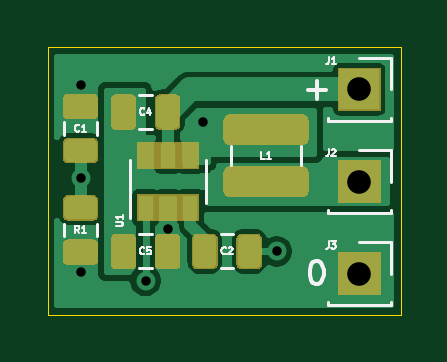
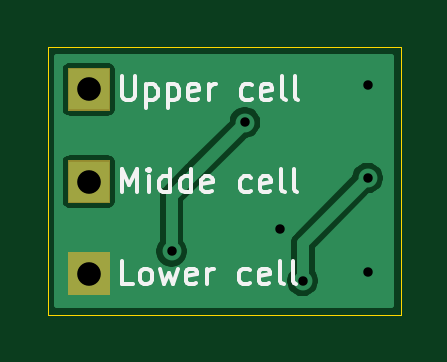
Circuit board: 8 layer files. Board 15.0 x 11.3 mm.
- bottom_copper: eta3000_module-B_Cu.gbr (11152 bytes)
- bottom_mask: eta3000_module-B_Mask.gbr (950 bytes)
- bottom_silk: eta3000_module-B_SilkS.gbr (6685 bytes)
- outline: eta3000_module-Edge_Cuts.gbr (699 bytes)
- top_copper: eta3000_module-F_Cu.gbr (40909 bytes)
- top_mask: eta3000_module-F_Mask.gbr (12056 bytes)
- top_silk: eta3000_module-F_SilkS.gbr (7381 bytes)
- drill: eta3000_module.drl (445 bytes)

=== bottom_copper: eta3000_module-B_Cu.gbr (11152 bytes, source omitted) ===
=== bottom_mask: eta3000_module-B_Mask.gbr ===
G04 #@! TF.GenerationSoftware,KiCad,Pcbnew,5.1.5+dfsg1-2build2*
G04 #@! TF.CreationDate,2022-08-29T15:20:27+03:00*
G04 #@! TF.ProjectId,eta3000_module,65746133-3030-4305-9f6d-6f64756c652e,rev?*
G04 #@! TF.SameCoordinates,Original*
G04 #@! TF.FileFunction,Soldermask,Bot*
G04 #@! TF.FilePolarity,Negative*
%FSLAX46Y46*%
G04 Gerber Fmt 4.6, Leading zero omitted, Abs format (unit mm)*
G04 Created by KiCad (PCBNEW 5.1.5+dfsg1-2build2) date 2022-08-29 15:20:27*
%MOMM*%
%LPD*%
G04 APERTURE LIST*
%ADD10C,0.100000*%
G04 APERTURE END LIST*
D10*
G36*
X64601000Y-59951000D02*
G01*
X62799000Y-59951000D01*
X62799000Y-58149000D01*
X64601000Y-58149000D01*
X64601000Y-59951000D01*
G37*
G36*
X64601000Y-56051000D02*
G01*
X62799000Y-56051000D01*
X62799000Y-54249000D01*
X64601000Y-54249000D01*
X64601000Y-56051000D01*
G37*
G36*
X64601000Y-52151000D02*
G01*
X62799000Y-52151000D01*
X62799000Y-50349000D01*
X64601000Y-50349000D01*
X64601000Y-52151000D01*
G37*
M02*

=== bottom_silk: eta3000_module-B_SilkS.gbr ===
G04 #@! TF.GenerationSoftware,KiCad,Pcbnew,5.1.5+dfsg1-2build2*
G04 #@! TF.CreationDate,2022-08-29T15:20:26+03:00*
G04 #@! TF.ProjectId,eta3000_module,65746133-3030-4305-9f6d-6f64756c652e,rev?*
G04 #@! TF.SameCoordinates,Original*
G04 #@! TF.FileFunction,Legend,Bot*
G04 #@! TF.FilePolarity,Positive*
%FSLAX46Y46*%
G04 Gerber Fmt 4.6, Leading zero omitted, Abs format (unit mm)*
G04 Created by KiCad (PCBNEW 5.1.5+dfsg1-2build2) date 2022-08-29 15:20:26*
%MOMM*%
%LPD*%
G04 APERTURE LIST*
%ADD10C,0.150000*%
G04 APERTURE END LIST*
D10*
X61838214Y-59502380D02*
X62314404Y-59502380D01*
X62314404Y-58502380D01*
X61362023Y-59502380D02*
X61457261Y-59454761D01*
X61504880Y-59407142D01*
X61552500Y-59311904D01*
X61552500Y-59026190D01*
X61504880Y-58930952D01*
X61457261Y-58883333D01*
X61362023Y-58835714D01*
X61219166Y-58835714D01*
X61123928Y-58883333D01*
X61076309Y-58930952D01*
X61028690Y-59026190D01*
X61028690Y-59311904D01*
X61076309Y-59407142D01*
X61123928Y-59454761D01*
X61219166Y-59502380D01*
X61362023Y-59502380D01*
X60695357Y-58835714D02*
X60504880Y-59502380D01*
X60314404Y-59026190D01*
X60123928Y-59502380D01*
X59933452Y-58835714D01*
X59171547Y-59454761D02*
X59266785Y-59502380D01*
X59457261Y-59502380D01*
X59552500Y-59454761D01*
X59600119Y-59359523D01*
X59600119Y-58978571D01*
X59552500Y-58883333D01*
X59457261Y-58835714D01*
X59266785Y-58835714D01*
X59171547Y-58883333D01*
X59123928Y-58978571D01*
X59123928Y-59073809D01*
X59600119Y-59169047D01*
X58695357Y-59502380D02*
X58695357Y-58835714D01*
X58695357Y-59026190D02*
X58647738Y-58930952D01*
X58600119Y-58883333D01*
X58504880Y-58835714D01*
X58409642Y-58835714D01*
X56885833Y-59454761D02*
X56981071Y-59502380D01*
X57171547Y-59502380D01*
X57266785Y-59454761D01*
X57314404Y-59407142D01*
X57362023Y-59311904D01*
X57362023Y-59026190D01*
X57314404Y-58930952D01*
X57266785Y-58883333D01*
X57171547Y-58835714D01*
X56981071Y-58835714D01*
X56885833Y-58883333D01*
X56076309Y-59454761D02*
X56171547Y-59502380D01*
X56362023Y-59502380D01*
X56457261Y-59454761D01*
X56504880Y-59359523D01*
X56504880Y-58978571D01*
X56457261Y-58883333D01*
X56362023Y-58835714D01*
X56171547Y-58835714D01*
X56076309Y-58883333D01*
X56028690Y-58978571D01*
X56028690Y-59073809D01*
X56504880Y-59169047D01*
X55457261Y-59502380D02*
X55552500Y-59454761D01*
X55600119Y-59359523D01*
X55600119Y-58502380D01*
X54933452Y-59502380D02*
X55028690Y-59454761D01*
X55076309Y-59359523D01*
X55076309Y-58502380D01*
X62314404Y-55602380D02*
X62314404Y-54602380D01*
X61981071Y-55316666D01*
X61647738Y-54602380D01*
X61647738Y-55602380D01*
X61171547Y-55602380D02*
X61171547Y-54935714D01*
X61171547Y-54602380D02*
X61219166Y-54650000D01*
X61171547Y-54697619D01*
X61123928Y-54650000D01*
X61171547Y-54602380D01*
X61171547Y-54697619D01*
X60266785Y-55602380D02*
X60266785Y-54602380D01*
X60266785Y-55554761D02*
X60362023Y-55602380D01*
X60552500Y-55602380D01*
X60647738Y-55554761D01*
X60695357Y-55507142D01*
X60742976Y-55411904D01*
X60742976Y-55126190D01*
X60695357Y-55030952D01*
X60647738Y-54983333D01*
X60552500Y-54935714D01*
X60362023Y-54935714D01*
X60266785Y-54983333D01*
X59362023Y-55602380D02*
X59362023Y-54602380D01*
X59362023Y-55554761D02*
X59457261Y-55602380D01*
X59647738Y-55602380D01*
X59742976Y-55554761D01*
X59790595Y-55507142D01*
X59838214Y-55411904D01*
X59838214Y-55126190D01*
X59790595Y-55030952D01*
X59742976Y-54983333D01*
X59647738Y-54935714D01*
X59457261Y-54935714D01*
X59362023Y-54983333D01*
X58504880Y-55554761D02*
X58600119Y-55602380D01*
X58790595Y-55602380D01*
X58885833Y-55554761D01*
X58933452Y-55459523D01*
X58933452Y-55078571D01*
X58885833Y-54983333D01*
X58790595Y-54935714D01*
X58600119Y-54935714D01*
X58504880Y-54983333D01*
X58457261Y-55078571D01*
X58457261Y-55173809D01*
X58933452Y-55269047D01*
X56838214Y-55554761D02*
X56933452Y-55602380D01*
X57123928Y-55602380D01*
X57219166Y-55554761D01*
X57266785Y-55507142D01*
X57314404Y-55411904D01*
X57314404Y-55126190D01*
X57266785Y-55030952D01*
X57219166Y-54983333D01*
X57123928Y-54935714D01*
X56933452Y-54935714D01*
X56838214Y-54983333D01*
X56028690Y-55554761D02*
X56123928Y-55602380D01*
X56314404Y-55602380D01*
X56409642Y-55554761D01*
X56457261Y-55459523D01*
X56457261Y-55078571D01*
X56409642Y-54983333D01*
X56314404Y-54935714D01*
X56123928Y-54935714D01*
X56028690Y-54983333D01*
X55981071Y-55078571D01*
X55981071Y-55173809D01*
X56457261Y-55269047D01*
X55409642Y-55602380D02*
X55504880Y-55554761D01*
X55552500Y-55459523D01*
X55552500Y-54602380D01*
X54885833Y-55602380D02*
X54981071Y-55554761D01*
X55028690Y-55459523D01*
X55028690Y-54602380D01*
X62314404Y-50702380D02*
X62314404Y-51511904D01*
X62266785Y-51607142D01*
X62219166Y-51654761D01*
X62123928Y-51702380D01*
X61933452Y-51702380D01*
X61838214Y-51654761D01*
X61790595Y-51607142D01*
X61742976Y-51511904D01*
X61742976Y-50702380D01*
X61266785Y-51035714D02*
X61266785Y-52035714D01*
X61266785Y-51083333D02*
X61171547Y-51035714D01*
X60981071Y-51035714D01*
X60885833Y-51083333D01*
X60838214Y-51130952D01*
X60790595Y-51226190D01*
X60790595Y-51511904D01*
X60838214Y-51607142D01*
X60885833Y-51654761D01*
X60981071Y-51702380D01*
X61171547Y-51702380D01*
X61266785Y-51654761D01*
X60362023Y-51035714D02*
X60362023Y-52035714D01*
X60362023Y-51083333D02*
X60266785Y-51035714D01*
X60076309Y-51035714D01*
X59981071Y-51083333D01*
X59933452Y-51130952D01*
X59885833Y-51226190D01*
X59885833Y-51511904D01*
X59933452Y-51607142D01*
X59981071Y-51654761D01*
X60076309Y-51702380D01*
X60266785Y-51702380D01*
X60362023Y-51654761D01*
X59076309Y-51654761D02*
X59171547Y-51702380D01*
X59362023Y-51702380D01*
X59457261Y-51654761D01*
X59504880Y-51559523D01*
X59504880Y-51178571D01*
X59457261Y-51083333D01*
X59362023Y-51035714D01*
X59171547Y-51035714D01*
X59076309Y-51083333D01*
X59028690Y-51178571D01*
X59028690Y-51273809D01*
X59504880Y-51369047D01*
X58600119Y-51702380D02*
X58600119Y-51035714D01*
X58600119Y-51226190D02*
X58552500Y-51130952D01*
X58504880Y-51083333D01*
X58409642Y-51035714D01*
X58314404Y-51035714D01*
X56790595Y-51654761D02*
X56885833Y-51702380D01*
X57076309Y-51702380D01*
X57171547Y-51654761D01*
X57219166Y-51607142D01*
X57266785Y-51511904D01*
X57266785Y-51226190D01*
X57219166Y-51130952D01*
X57171547Y-51083333D01*
X57076309Y-51035714D01*
X56885833Y-51035714D01*
X56790595Y-51083333D01*
X55981071Y-51654761D02*
X56076309Y-51702380D01*
X56266785Y-51702380D01*
X56362023Y-51654761D01*
X56409642Y-51559523D01*
X56409642Y-51178571D01*
X56362023Y-51083333D01*
X56266785Y-51035714D01*
X56076309Y-51035714D01*
X55981071Y-51083333D01*
X55933452Y-51178571D01*
X55933452Y-51273809D01*
X56409642Y-51369047D01*
X55362023Y-51702380D02*
X55457261Y-51654761D01*
X55504880Y-51559523D01*
X55504880Y-50702380D01*
X54838214Y-51702380D02*
X54933452Y-51654761D01*
X54981071Y-51559523D01*
X54981071Y-50702380D01*
M02*

=== outline: eta3000_module-Edge_Cuts.gbr ===
G04 #@! TF.GenerationSoftware,KiCad,Pcbnew,5.1.5+dfsg1-2build2*
G04 #@! TF.CreationDate,2022-08-29T15:20:27+03:00*
G04 #@! TF.ProjectId,eta3000_module,65746133-3030-4305-9f6d-6f64756c652e,rev?*
G04 #@! TF.SameCoordinates,Original*
G04 #@! TF.FileFunction,Profile,NP*
%FSLAX46Y46*%
G04 Gerber Fmt 4.6, Leading zero omitted, Abs format (unit mm)*
G04 Created by KiCad (PCBNEW 5.1.5+dfsg1-2build2) date 2022-08-29 15:20:27*
%MOMM*%
%LPD*%
G04 APERTURE LIST*
%ADD10C,0.050000*%
G04 APERTURE END LIST*
D10*
X65450000Y-60800000D02*
X65450000Y-49450000D01*
X50500000Y-60800000D02*
X65450000Y-60800000D01*
X50500000Y-49450000D02*
X50500000Y-60800000D01*
X65450000Y-49450000D02*
X50500000Y-49450000D01*
M02*

=== top_copper: eta3000_module-F_Cu.gbr (40909 bytes, source omitted) ===
=== top_mask: eta3000_module-F_Mask.gbr (12056 bytes, source omitted) ===
=== top_silk: eta3000_module-F_SilkS.gbr (7381 bytes, source omitted) ===
=== drill: eta3000_module.drl ===
M48
; DRILL file {KiCad 5.1.5+dfsg1-2build2} date Mon 29 Aug 2022 03:20:32 PM EEST
; FORMAT={-:-/ absolute / inch / decimal}
; #@! TF.CreationDate,2022-08-29T15:20:32+03:00
; #@! TF.GenerationSoftware,Kicad,Pcbnew,5.1.5+dfsg1-2build2
FMAT,2
INCH
T1C0.0157
T2C0.0394
%
G90
G05
T1
X2.0433Y-2.0098
X2.0433Y-2.1654
X2.0433Y-2.3228
X2.1516Y-2.3366
X2.189Y-2.25
X2.248Y-2.0728
X2.3701Y-2.2874
T2
X2.5079Y-2.3248
X2.5079Y-2.1713
X2.5079Y-2.0177
T0
M30

